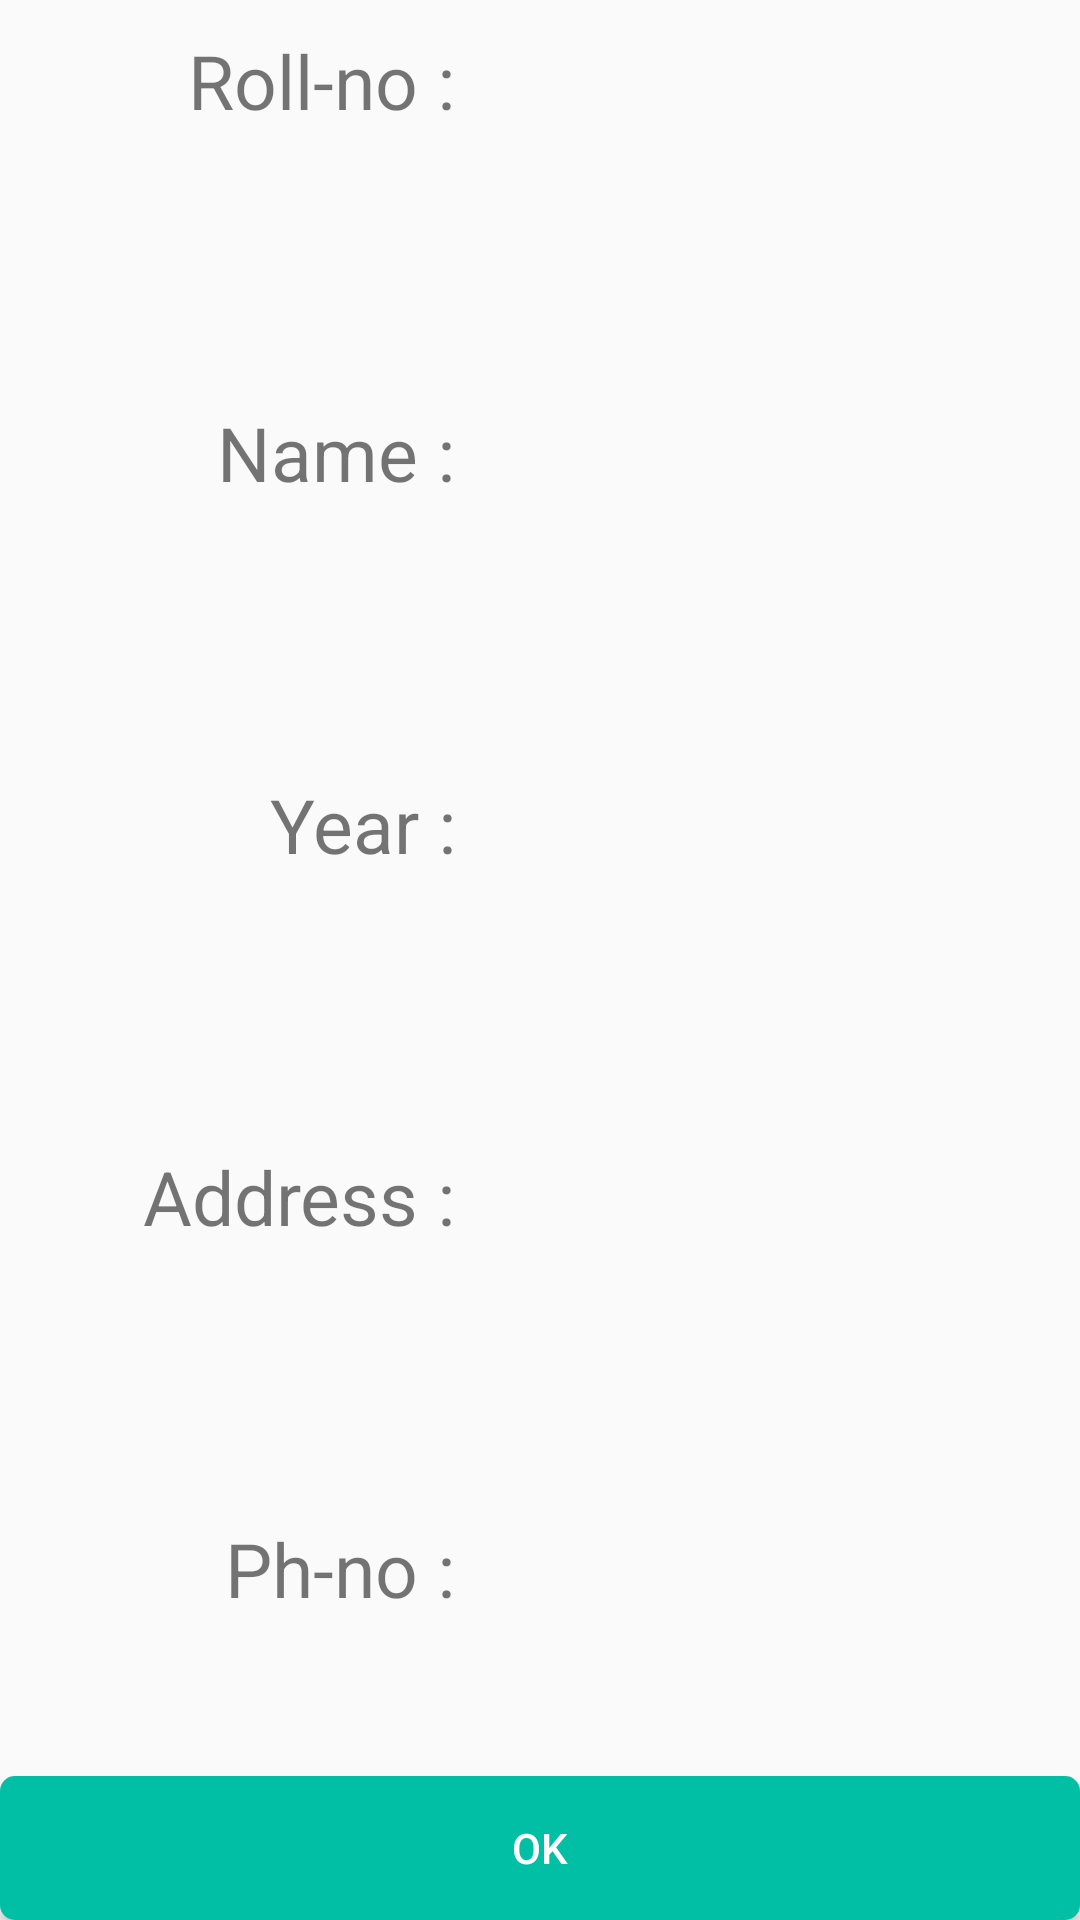

This screen was rendered from an Android layout file. Write that file and the resources it references.
<!-- AndroidManifest.xml: application theme AppTheme -->
<!-- res/layout/show_student_layout.xml -->
<?xml version="1.0" encoding="utf-8"?>
<RelativeLayout
    xmlns:android="http://schemas.android.com/apk/res/android"
    android:layout_width="match_parent"
    android:layout_height="match_parent">

    <LinearLayout
        android:layout_width="match_parent"
        android:layout_height="match_parent"
        android:orientation="vertical"
        android:padding="10dp">

        <LinearLayout
            android:layout_width="match_parent"
            android:layout_height="wrap_content"
            android:orientation="horizontal"
            android:layout_weight="5">

            <TextView
                android:layout_width="100dp"
                android:layout_height="wrap_content"
                android:layout_weight="1"
                android:text="Roll-no : "
                android:textSize="25dp"
                android:textAlignment="viewEnd"/>

            <TextView
                android:id="@+id/showRoll"
                android:layout_width="wrap_content"
                android:layout_height="wrap_content"
                android:layout_weight="4"
                android:textSize="25dp"/>

        </LinearLayout>
        <LinearLayout
            android:layout_width="match_parent"
            android:layout_height="wrap_content"
            android:orientation="horizontal"
            android:layout_weight="5">

            <TextView
                android:layout_width="100dp"
                android:layout_height="wrap_content"
                android:layout_weight="1"
                android:text="Name : "
                android:textSize="25dp"
                android:textAlignment="textEnd"/>

            <TextView
                android:id="@+id/showName"
                android:layout_width="wrap_content"
                android:layout_height="wrap_content"
                android:layout_weight="4"
                android:textSize="25dp"/>

        </LinearLayout>
        <LinearLayout
            android:layout_width="match_parent"
            android:layout_height="wrap_content"
            android:orientation="horizontal"
            android:layout_weight="5">

            <TextView
                android:layout_width="100dp"
                android:layout_height="wrap_content"
                android:layout_weight="1"
                android:text="Year : "
                android:textSize="25dp"
                android:textAlignment="textEnd"/>

            <TextView
                android:id="@+id/showYear"
                android:layout_width="wrap_content"
                android:layout_height="wrap_content"
                android:layout_weight="4"
                android:textSize="25dp"/>

        </LinearLayout>
        <LinearLayout
            android:layout_width="match_parent"
            android:layout_height="wrap_content"
            android:orientation="horizontal"
            android:layout_weight="5">

            <TextView
                android:layout_width="100dp"
                android:layout_height="wrap_content"
                android:layout_weight="1"
                android:text="Address : "
                android:textSize="25dp"
                android:textAlignment="textEnd"/>

            <TextView
                android:id="@+id/showAddress"
                android:layout_width="wrap_content"
                android:layout_height="wrap_content"
                android:layout_weight="4"
                android:textSize="25dp"/>

        </LinearLayout>
        <LinearLayout
            android:layout_width="match_parent"
            android:layout_height="wrap_content"
            android:orientation="horizontal"
            android:layout_weight="5">

            <TextView
                android:layout_width="100dp"
                android:layout_height="wrap_content"
                android:layout_weight="1"
                android:text="Ph-no : "
                android:textSize="25dp"
                android:textAlignment="textEnd"/>

            <TextView
                android:id="@+id/showPh"
                android:layout_width="wrap_content"
                android:layout_height="wrap_content"
                android:layout_weight="4"
                android:textSize="25dp"/>

        </LinearLayout>

    </LinearLayout>

    <Button
        android:id="@+id/addStuBtn"
        android:textColor="@android:color/white"
        android:background="@drawable/button_background_color"
        android:layout_width="match_parent"
        android:layout_height="wrap_content"
        android:text="OK"
        android:layout_alignParentBottom="true"/>

</RelativeLayout>
<!-- resources referenced by this layout -->
<resources>
  <!-- drawable button_background_color (drawable) -->
  <?xml version="1.0" encoding="utf-8"?>
  <selector xmlns:android="http://schemas.android.com/apk/res/android">
      <item android:state_pressed="true">
          <shape>
  
              <solid android:color="#1de9b6"></solid>
              <corners android:radius="5dp"></corners>
          </shape>
      </item>
  
      <item>
          <shape >
              <gradient android:startColor="#00bfa5"
                  android:endColor="#00bfa5"
                  android:angle="270"></gradient>
              <corners android:radius="5dp"></corners>
          </shape>
  
      </item>
  </selector>
  <style name="AppTheme" parent="Theme.AppCompat.Light.NoActionBar">
          
          <item name="colorPrimary">@color/colorPrimary</item>
          <item name="colorPrimaryDark">@color/colorPrimaryDark</item>
          <item name="colorAccent">@color/colorAccent</item>
          <item name="windowNoTitle">true</item>
          <item name="windowActionBar">false</item>
      </style>
  <color name="colorPrimary">#00bfa5</color>
  <color name="colorPrimaryDark">#004d40</color>
  <color name="colorAccent">#00bfa5</color>
</resources>
